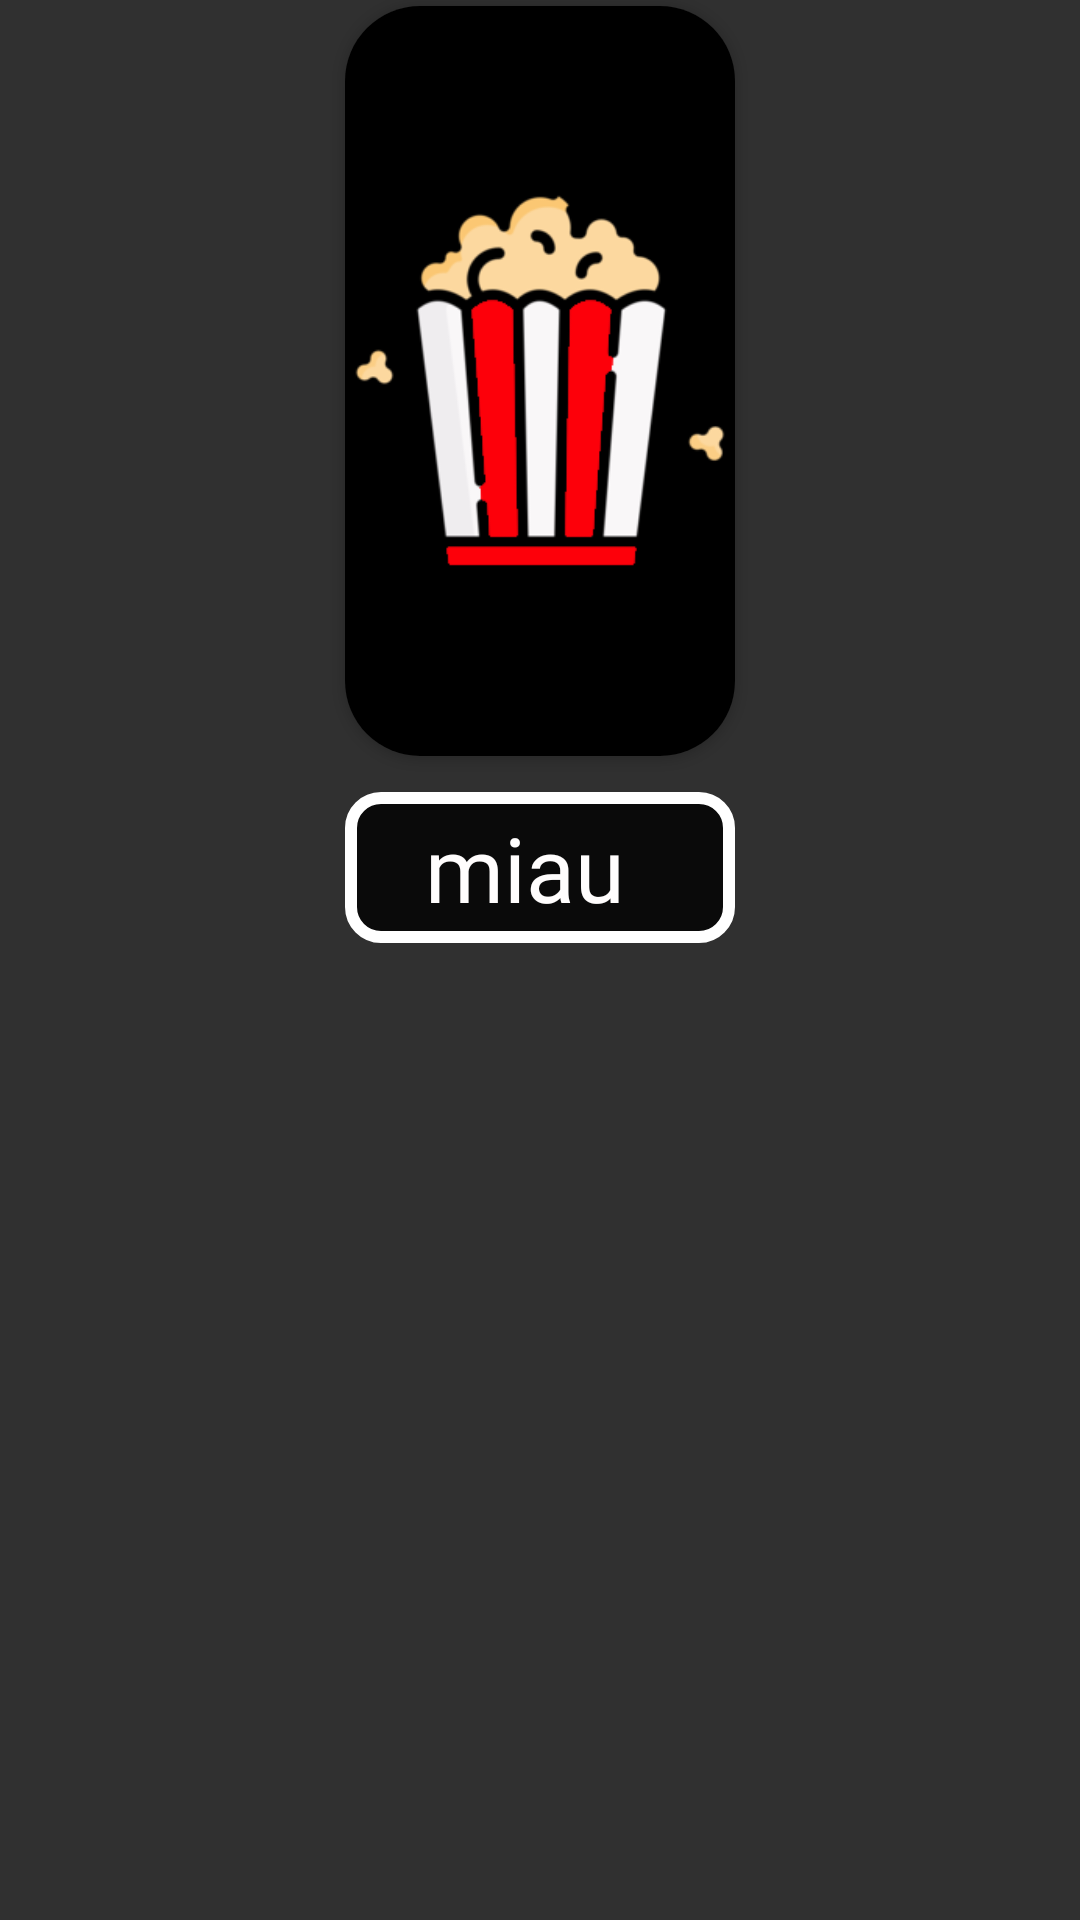

Android layout source for this screen:
<!-- AndroidManifest.xml: application theme Theme.Design.NoActionBar -->
<!-- res/layout/layoutpelisvaloradas.xml -->
<?xml version="1.0" encoding="utf-8"?>
<androidx.constraintlayout.widget.ConstraintLayout xmlns:android="http://schemas.android.com/apk/res/android"
    xmlns:app="http://schemas.android.com/apk/res-auto"
    xmlns:tools="http://schemas.android.com/tools"
    android:layout_width="wrap_content"
    android:layout_height="wrap_content"
    android:layout_margin="2dp">

        <LinearLayout
            android:layout_width="match_parent"
            android:layout_height="match_parent"
            android:orientation="vertical">
            <androidx.cardview.widget.CardView
                android:layout_width="130dp"
                android:layout_height="wrap_content"
                android:layout_margin="2dp"
                android:background="@color/black"
                android:layout_gravity="center"
                app:cardCornerRadius="25dp">
            <ImageView
                android:id="@+id/peliValImg"
                android:layout_width="match_parent"
                android:layout_height="wrap_content"
                android:background="@android:color/black"
                android:scaleType="fitCenter"
                android:layout_gravity="center"
                app:srcCompat="@drawable/iconopalomitas" />
    </androidx.cardview.widget.CardView>


                <LinearLayout
                    android:layout_width="130dp"
                    android:layout_height="wrap_content"
                    android:layout_below="@id/peliValImg"
                    android:layout_margin="10dp"
                    android:layout_gravity="center"
                    android:background="@drawable/circulo"
                    android:orientation="horizontal">

                    <TextView
                        android:id="@+id/valTV"
                        android:layout_width="wrap_content"
                        android:layout_height="wrap_content"
                        android:layout_weight="1"
                        android:fontFamily="@font/roboto_condensed_bold"
                        android:gravity="right"
                        android:text="miau"
                        android:layout_margin="5dp"
                        android:textColor="#FFFDFD"
                        android:textSize="30dp" />

                    <ImageView
                        android:id="@+id/imageView4"
                        android:layout_width="wrap_content"
                        android:layout_height="match_parent"
                        android:layout_weight="1"
                        android:layout_margin="5dp"
                        android:layout_marginRight="10dp"
                        android:gravity="left"
                        app:srcCompat="@drawable/baseline_valorar" />

                </LinearLayout>


</LinearLayout>




</androidx.constraintlayout.widget.ConstraintLayout>
<!-- resources referenced by this layout -->
<resources>
  <color name="black">#FF000000</color>
  <!-- drawable circulo (drawable) -->
  <?xml version="1.0" encoding="utf-8"?>
  <shape xmlns:android="http://schemas.android.com/apk/res/android" android:shape="rectangle">
      <solid android:color="@color/black_semi_transparent"/>
      <stroke android:width="4dp"
          android:color="@color/white"/>
  
      <corners android:radius="30px"/>
  </shape>
  <!-- drawable iconopalomitas: png bitmap (drawable, 22376 bytes) -->
  <color name="black_semi_transparent">#CC000000</color>
  <color name="white">#FFFFFFFF</color>
</resources>
